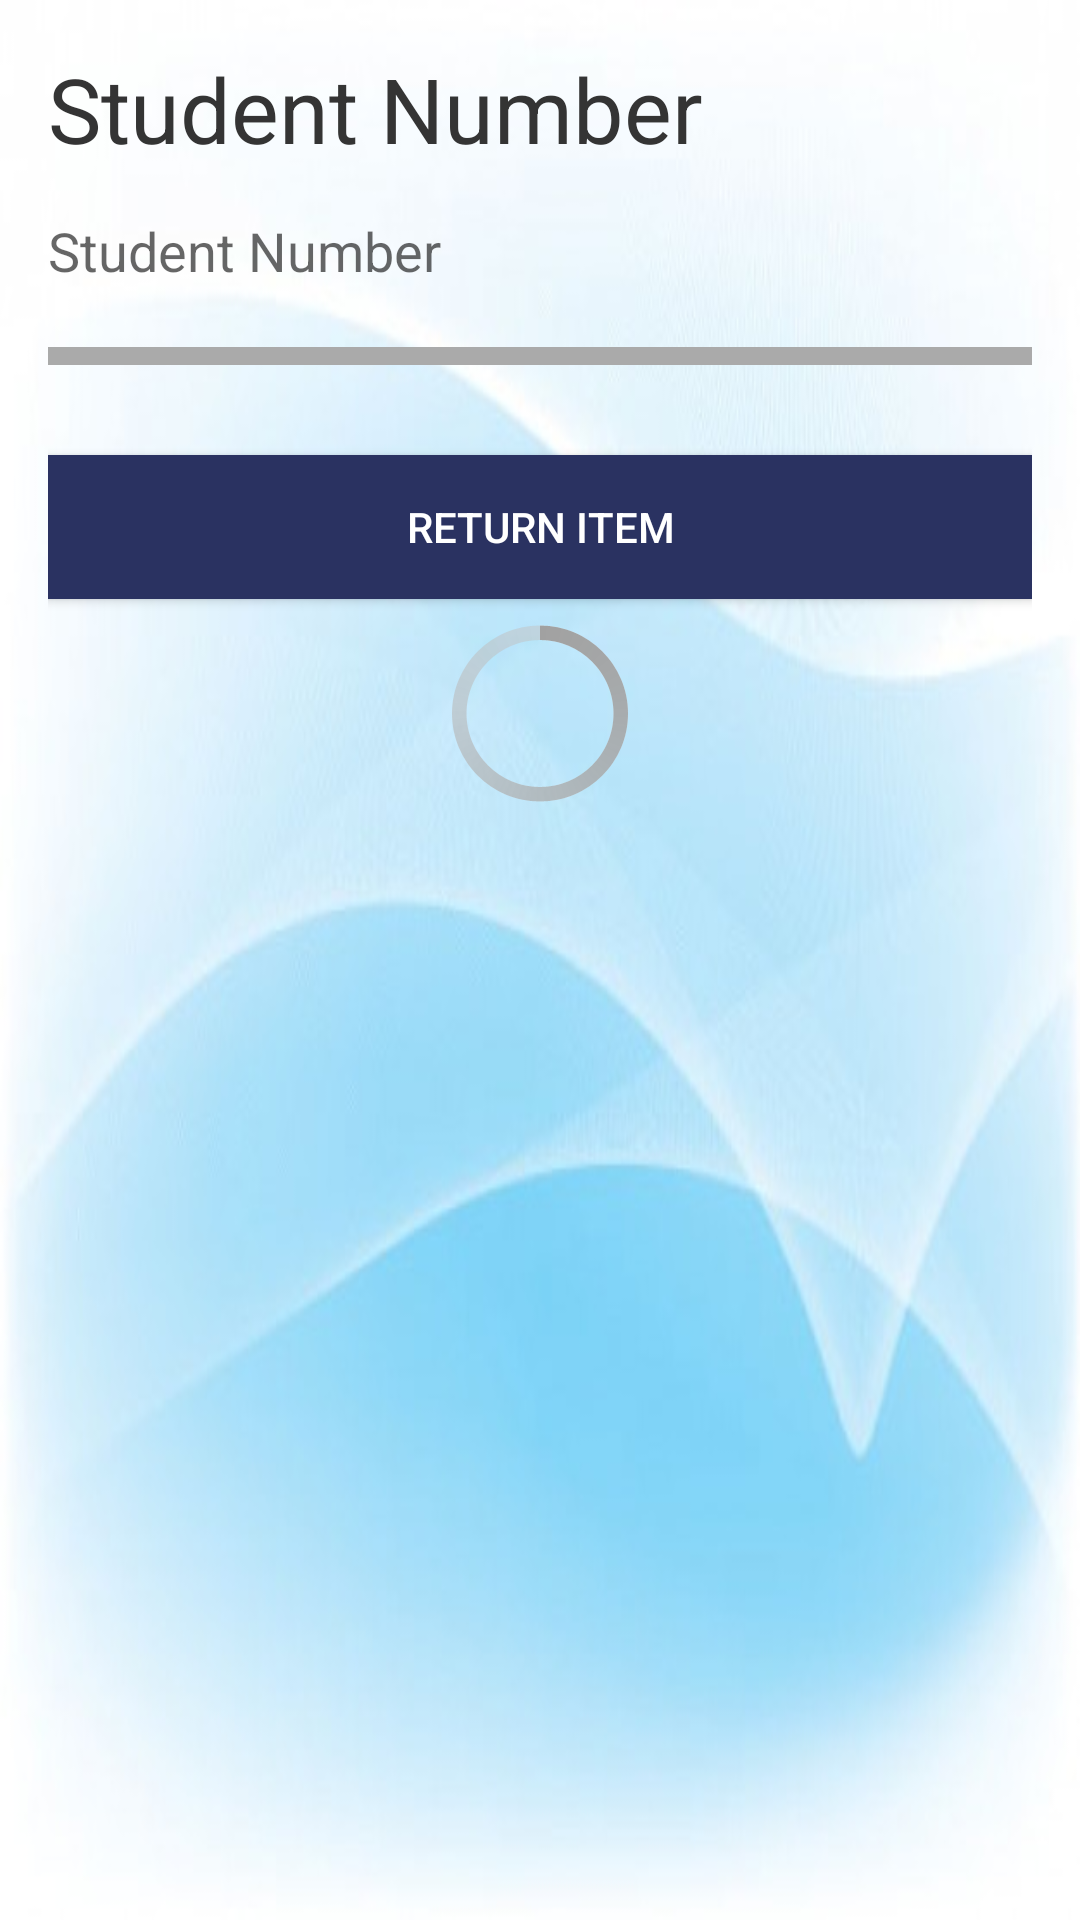

Here is an Android app screen rendered from its layout file. Give the layout XML and the strings, colors and styles it references.
<!-- AndroidManifest.xml: application theme AppTheme -->
<!-- res/layout/content_delete.xml -->
<?xml version="1.0" encoding="utf-8"?>

<ScrollView xmlns:android="http://schemas.android.com/apk/res/android"
    xmlns:app="http://schemas.android.com/apk/res-auto"
    xmlns:tools="http://schemas.android.com/tools"
    android:id="@+id/content_delete"
    android:layout_width="match_parent"
    android:layout_height="match_parent"
    android:paddingBottom="@dimen/activity_vertical_margin"
    android:paddingLeft="@dimen/activity_horizontal_margin"
    android:paddingRight="@dimen/activity_horizontal_margin"
    android:paddingTop="@dimen/activity_vertical_margin"
    app:layout_behavior="@string/appbar_scrolling_view_behavior"
    tools:context="humberparts.walkingprogrammers.DeleteActivity"
    tools:showIn="@layout/activity_delete"
    android:orientation="vertical"
    android:background="@drawable/mainscreen1">

    <LinearLayout
        android:layout_width="match_parent"
        android:layout_height="match_parent"
        android:orientation="vertical">

    <TextView
        android:layout_width="wrap_content"
        android:layout_height="wrap_content"
        android:text="@string/studentstring"
        android:textSize="30dp"
        android:textColor="@color/black"
        android:layout_marginBottom="15dp"/>

    <EditText
        android:id="@+id/ed_del_student_num"
        android:layout_width="match_parent"
        android:layout_height="wrap_content"
        android:hint="@string/studentstring"
        android:background="@color/transparent"
        android:layout_marginBottom="20dp"/>

    <View
        android:layout_width="match_parent"
        android:layout_height="1dp"
        android:background="@android:color/darker_gray"/>

    <View
        android:layout_width="match_parent"
        android:layout_height="1dp"
        android:background="@android:color/darker_gray"/>

    <View
        android:layout_width="match_parent"
        android:layout_height="1dp"
        android:background="@android:color/darker_gray"/>

    <View
        android:layout_width="match_parent"
        android:layout_height="1dp"
        android:background="@android:color/darker_gray"/>

    <View
        android:layout_width="match_parent"
        android:layout_height="1dp"
        android:background="@android:color/darker_gray"/>

    <View
        android:layout_width="match_parent"
        android:layout_height="1dp"
        android:background="@android:color/darker_gray"/>

    <Button
        android:id="@+id/buttondelete1"
        android:layout_width="match_parent"
        android:layout_height="wrap_content"
        android:background="?attr/colorPrimary"
        android:textColor="@color/white"
        android:text="@string/deletestring"
        android:onClick="callIntent"
        android:layout_marginTop="30dp"/>

    <ProgressBar
        android:id="@+id/progressBar4"
        style="@android:style/Widget.Holo.ProgressBar.Large"
        android:progressDrawable="@android:color/holo_blue_dark"
        android:layout_width="match_parent"
        android:layout_height="wrap_content" />
    </LinearLayout>

</ScrollView>
<!-- res/layout/activity_delete.xml (included above) -->
<?xml version="1.0" encoding="utf-8"?>

<android.support.design.widget.CoordinatorLayout xmlns:android="http://schemas.android.com/apk/res/android"
    xmlns:app="http://schemas.android.com/apk/res-auto"
    xmlns:tools="http://schemas.android.com/tools"
    android:layout_width="match_parent"
    android:layout_height="match_parent"
    android:fitsSystemWindows="true"
    tools:context="humberparts.walkingprogrammers.DeleteActivity">

    <android.support.design.widget.AppBarLayout
        android:layout_width="match_parent"
        android:layout_height="wrap_content"
        android:theme="@style/AppTheme.AppBarOverlay">

        <android.support.v7.widget.Toolbar
            android:id="@+id/toolbar"
            android:layout_width="match_parent"
            android:layout_height="?attr/actionBarSize"
            android:background="?attr/colorPrimary"
            app:popupTheme="@style/AppTheme.PopupOverlay" />

    </android.support.design.widget.AppBarLayout>

    <include layout="@layout/content_delete" />


</android.support.design.widget.CoordinatorLayout>
<!-- resources referenced by this layout -->
<resources>
  <color name="black">#343434</color>
  <color name="transparent">#00000000</color>
  <color name="white">#ffffff</color>
  <dimen name="activity_horizontal_margin">16dp</dimen>
  <dimen name="activity_vertical_margin">16dp</dimen>
  <!-- drawable mainscreen1: png bitmap (drawable, 137239 bytes) -->
  <string name="deletestring">Return Item</string>
  <string name="studentstring">Student Number</string>
  <style name="AppTheme.AppBarOverlay" parent="ThemeOverlay.AppCompat.Dark.ActionBar" />
  <style name="AppTheme.PopupOverlay" parent="ThemeOverlay.AppCompat.Light" />
  <style name="AppTheme" parent="Theme.AppCompat.Light.DarkActionBar">
          
          <item name="colorPrimary">@color/colorPrimary</item>
          <item name="colorPrimaryDark">@color/colorPrimaryDark</item>
          <item name="colorAccent">@color/colorAccent</item>
      </style>
  <color name="colorPrimary">#2a3261</color>
  <color name="colorPrimaryDark">#1c2661</color>
  <color name="colorAccent">#FF4081</color>
</resources>
